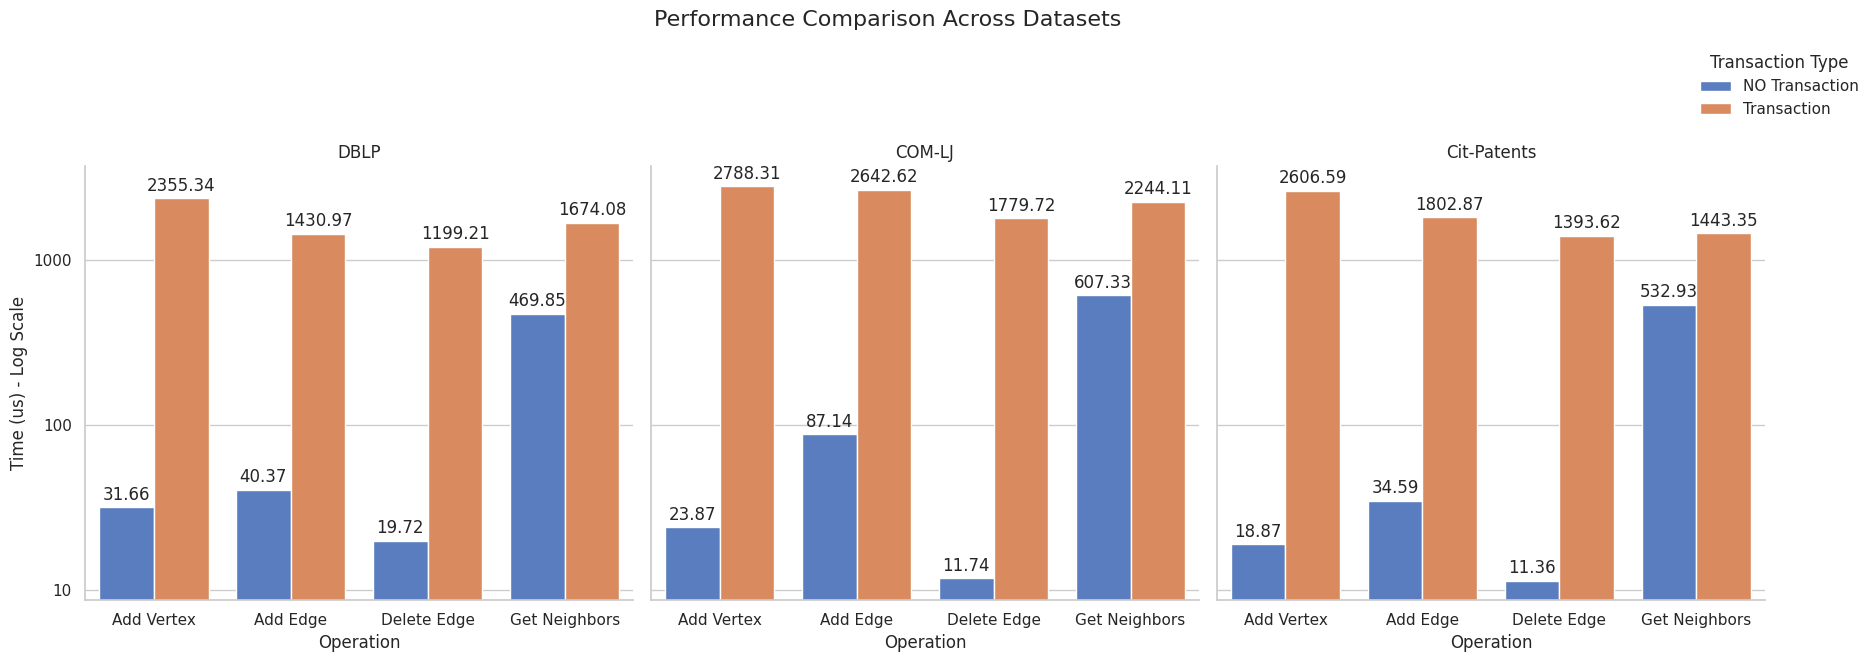

Source code (Python):
import pandas as pd
import seaborn as sns
import matplotlib.pyplot as plt
import numpy as np

# 数据集
results_data = {
    "DBLP": {
        "Add Vertex": {"NO Transaction": 31.66, "Transaction": 2355.34},
        "Add Edge": {"NO Transaction": 40.37, "Transaction": 1430.97},
        "Delete Edge": {"NO Transaction": 19.72, "Transaction": 1199.21},
        "Get Neighbors": {"NO Transaction": 469.85, "Transaction": 1674.08}
    },
    "COM-LJ": {
        "Add Vertex": {"NO Transaction": 23.87, "Transaction": 2788.31},
        "Add Edge": {"NO Transaction": 87.14, "Transaction": 2642.62},
        "Delete Edge": {"NO Transaction": 11.74, "Transaction": 1779.72},
        "Get Neighbors": {"NO Transaction": 607.33, "Transaction": 2244.11}
    },
    "Cit-Patents": {
        "Add Vertex": {"NO Transaction": 18.87, "Transaction": 2606.59},
        "Add Edge": {"NO Transaction": 34.59, "Transaction": 1802.87},
        "Delete Edge": {"NO Transaction": 11.36, "Transaction": 1393.62},
        "Get Neighbors": {"NO Transaction": 532.93, "Transaction": 1443.35}
    }
}

# 将所有数据整合到一个DataFrame中，并增加一个'Dataset'列来区分来源
all_dfs = []
for dataset_name, data in results_data.items():
    df = pd.DataFrame(data).T
    df = df.reset_index().rename(columns={'index': 'Operation'})
    df_melted = df.melt(id_vars='Operation', var_name='Transaction Type', value_name='Time (us)')
    df_melted['Dataset'] = dataset_name
    all_dfs.append(df_melted)

combined_df = pd.concat(all_dfs, ignore_index=True)

# --- 使用 Seaborn 的 FacetGrid (catplot) 创建子图 ---

# 设置绘图风格
sns.set_theme(style="whitegrid")

# 使用 catplot 创建一个基于数据集的分面网格图
g = sns.catplot(
    data=combined_df,
    x='Operation',
    y='Time (us)',
    hue='Transaction Type',
    col='Dataset', # 关键：根据'Dataset'列来创建子图
    kind='bar',
    palette='muted',
    height=6, # 子图的高度
    aspect=0.9 # 子图的宽高比
)

# 将 Y 轴设置为对数刻度
g.set(yscale="log")

# 调整 Y 轴标签，防止科学计数法显示
for ax in g.axes.flat:
    ax.yaxis.set_major_formatter(plt.ScalarFormatter())
    # 在每个条形上添加数值标签
    for p in ax.patches:
        # 获取条形的高度（即Y值）
        height = p.get_height()
        # 只有当高度大于0时才添加标签（防止log(0)错误）
        if height > 0:
            ax.annotate(f'{height:.2f}', # 格式化标签文本
                       (p.get_x() + p.get_width() / 2., height), # 标签的位置
                       ha = 'center', va = 'center',
                       xytext = (0, 9),
                       textcoords = 'offset points')

# 设置主标题和坐标轴标签
g.fig.suptitle('Performance Comparison Across Datasets', y=1.10, fontsize=16) # y > 1.0 以免和子图标题重叠
g.set_axis_labels("Operation", "Time (us) - Log Scale")
g.set_titles("{col_name}") # 设置每个子图的标题

# 自动调整图例位置
sns.move_legend(g, "upper right", bbox_to_anchor=(1.05, 1.05))

# 调整整体布局
plt.tight_layout(rect=[0, 0, 1, 0.97]) # rect 调整边界，为大标题留出空间

# 显示图表
plt.show()

# 如果需要将图表保存为文件，可以取消下面的注释
g.savefig("performance_comparison_log_scale.png", dpi=300)
print("图表已保存为 performance_comparison_log_scale.png")